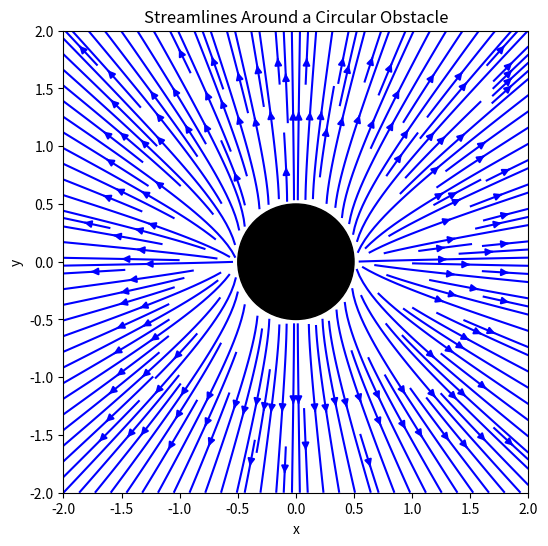

Generate this figure with matplotlib:
#%% !/usr/bin/env python3

Description = """
Investigate the effect of different matrix orientations
(fixed vs around pores)
"""

__author__ = ['Mathieu Simon']
__date_created__ = '03-03-2024'
__date__ = '03-03-2024'
__license__ = 'GPL'
__version__ = '1.0'


#%% Imports

import sys
import argparse
import numpy as np
import matplotlib.pyplot as plt


#%% Functions


#%% Main

def Main():

    # Define grid
    nx, ny = 100, 100  # Grid size
    x = np.linspace(-2, 2, nx)
    y = np.linspace(-2, 2, ny)
    X, Y = np.meshgrid(x, y)

    # Define parameters
    U_inf = 1  # Free-stream velocity
    R = 0.5  # Radius of the disk
    Xc, Yc = 0, 0  # Center of the disk

    # Convert to polar coordinates
    r = np.sqrt((X - Xc)**2 + (Y - Yc)**2)
    theta = np.arctan2(Y - Yc, X - Xc)

    # Define velocity components using potential flow theory
    u = U_inf * (1 - (R**2 / r**2)) * np.cos(theta)
    v = U_inf * (1 + (R**2 / r**2)) * np.sin(theta)

    # Mask values inside the disk
    u[r < R] = np.nan
    v[r < R] = np.nan

    # Plot streamlines
    plt.figure(figsize=(6, 6))
    plt.streamplot(X, Y, u, v, density=2, color='b')
    circle = plt.Circle((Xc, Yc), R, color='k', fill=True)
    plt.gca().add_patch(circle)
    plt.xlim(-2, 2)
    plt.ylim(-2, 2)
    plt.xlabel('x')
    plt.ylabel('y')
    plt.title('Streamlines Around a Circular Obstacle')
    plt.show()


    return






if __name__ == '__main__':
    # Initiate the parser with a description
    Parser = argparse.ArgumentParser(description=Description, formatter_class=argparse.RawDescriptionHelpFormatter)

    # Add optional argument
    ScriptVersion = Parser.prog + ' version ' + __version__
    Parser.add_argument('-v', '--Version', help='Show script version', action='version', version=ScriptVersion)

    # Read arguments from the command line
    Arguments = Parser.parse_args()
    Main()

#%%
